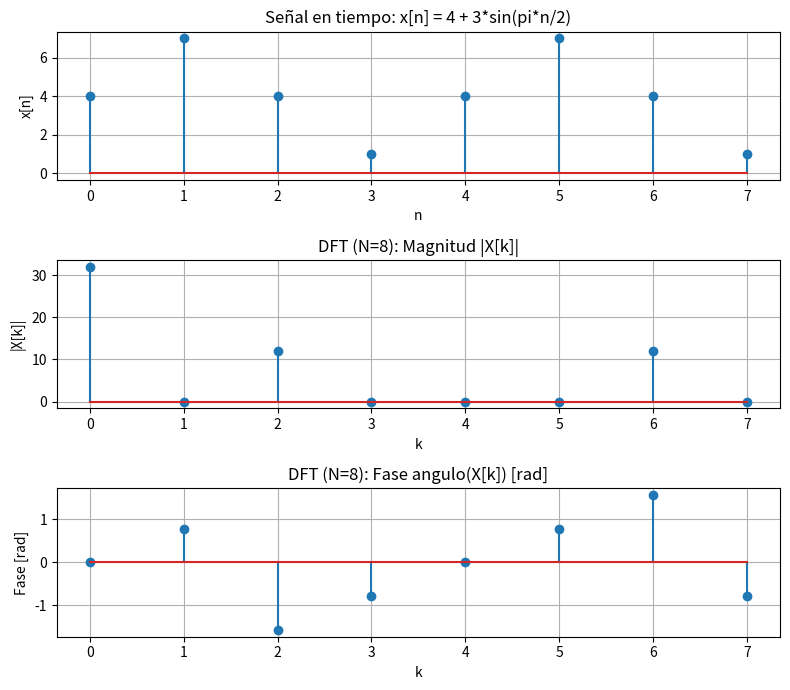
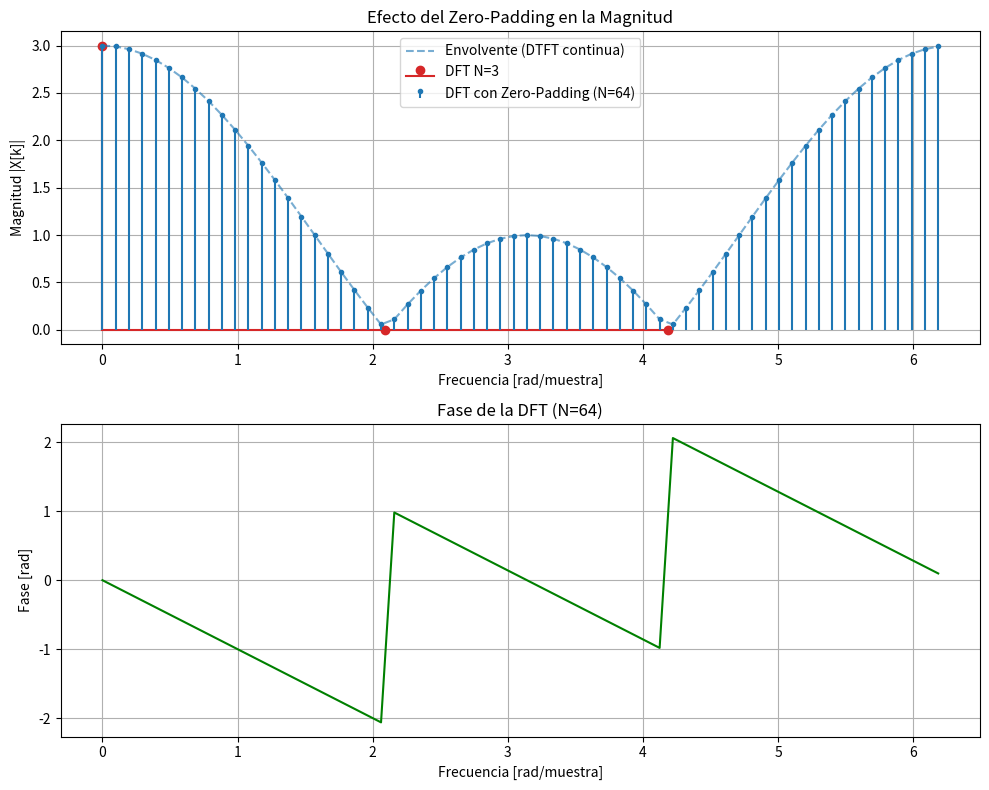
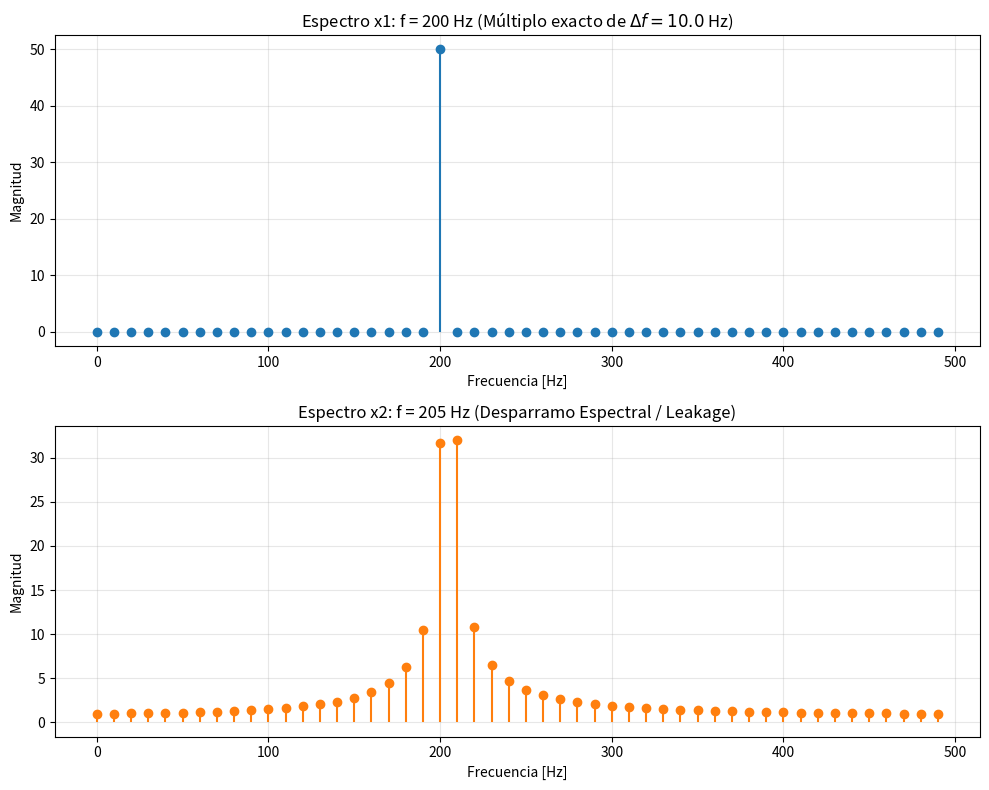

The matplotlib source for these figures, in order:
import numpy as np
import matplotlib.pyplot as plt

# Parámetros
N = 8
n = np.arange(N)
x = 4 + 3 * np.sin(np.pi * n / 2)  # Señal: x[n] = 4 + 3*sin(pi*n/2)

# DFT de N puntos
X = np.fft.fft(x, n=N)
k = np.arange(N)

# Impresión de resultados en consola
print("x[n]:", np.round(x, 4))
print("\nX[k] (complejo):")
for kk in range(N):
    print(f"  k={kk:2d}: {X[kk]:.3f}")

# Gráficos
fig, axes = plt.subplots(3, 1, figsize=(8, 7))

# Gráfico de la señal en el tiempo
axes[0].stem(n, x)
axes[0].set_title("Señal en tiempo: x[n] = 4 + 3*sin(pi*n/2)")
axes[0].set_xlabel("n")
axes[0].set_ylabel("x[n]")
axes[0].grid(True)

# Gráfico de Magnitud de la DFT
axes[1].stem(k, np.abs(X))
axes[1].set_title("DFT (N=8): Magnitud |X[k]|")
axes[1].set_xlabel("k")
axes[1].set_ylabel("|X[k]|")
axes[1].grid(True)

# Gráfico de Fase de la DFT
axes[2].stem(k, np.angle(X))
axes[2].set_title("DFT (N=8): Fase angulo(X[k]) [rad]")
axes[2].set_xlabel("k")
axes[2].set_ylabel("Fase [rad]")
axes[2].grid(True)

plt.tight_layout()
plt.show()

# Verificacion: X[0]=32, X[2]=-12j, X[6]=+12j, resto ~0

import numpy as np
import matplotlib.pyplot as plt

# 1. Definir la señal original (L=3)
x_org = np.array([1.0, 1.0, 1.0])
L = len(x_org)

# 2. DFT con N = 3
N1 = 3
X1 = np.fft.fft(x_org, n=N1)
# Frecuencias de 0 a 2pi
freq1 = np.linspace(0, 2 * np.pi, N1, endpoint=False)

# 3. DFT con Zero-padding (N = 64)
N2 = 64
X2 = np.fft.fft(x_org, n=N2)
freq2 = np.linspace(0, 2 * np.pi, N2, endpoint=False)

# --- Creación de los gráficos ---
fig, axes = plt.subplots(2, 1, figsize=(10, 8))

# Gráfico 1: Comparación de Magnitud
axes[0].stem(freq1, np.abs(X1), linefmt='C3-', markerfmt='C3o', label=f'DFT N={N1}')
axes[0].plot(freq2, np.abs(X2), 'C0--', alpha=0.6, label='Envolvente (DTFT continua)')
axes[0].stem(freq2, np.abs(X2), linefmt='C0-', markerfmt='C0.', label=f'DFT con Zero-Padding (N={N2})', basefmt=" ")

axes[0].set_title("Efecto del Zero-Padding en la Magnitud")
axes[0].set_xlabel("Frecuencia [rad/muestra]")
axes[0].set_ylabel("Magnitud |X[k]|")
axes[0].legend()
axes[0].grid(True)

# Gráfico 2: Fase (Solo donde hay magnitud significativa)
# Filtramos el ruido numérico para que la fase no se vea caótica en los ceros
X2_filtrada = X2.copy()
X2_filtrada[np.abs(X2) < 1e-10] = 0 
axes[1].plot(freq2, np.angle(X2_filtrada), color='green')
axes[1].set_title("Fase de la DFT (N=64)")
axes[1].set_xlabel("Frecuencia [rad/muestra]")
axes[1].set_ylabel("Fase [rad]")
axes[1].grid(True)

plt.tight_layout()
plt.show()

# Verificación por consola
print("Resultados N=3:")
for i, val in enumerate(X1):
    print(f"  X[{i}] = {np.round(val, 2)}")

import numpy as np
import matplotlib.pyplot as plt

# Parámetros del ejercicio
fs = 1000        # Frecuencia de muestreo
N = 100          # Número de muestras
df = fs / N      # Resolución espectral (10 Hz)
n = np.arange(N)
f_bins = np.arange(N) * df  # Vector de frecuencias para el eje x

# a) Señal x1 con f = 200 Hz (Múltiplo de df)
f1 = 200
x1 = np.cos(2 * np.pi * f1 * n / fs)
X1_mag = np.abs(np.fft.fft(x1))

# b) Señal x2 con f = 205 Hz (NO es múltiplo de df)
f2 = 205
x2 = np.cos(2 * np.pi * f2 * n / fs)
X2_mag = np.abs(np.fft.fft(x2))

# --- Gráficos ---
fig, axes = plt.subplots(2, 1, figsize=(10, 8))

# Gráfico para x1 (200 Hz)
axes[0].stem(f_bins[:N//2], X1_mag[:N//2], linefmt='C0-', markerfmt='C0o', basefmt=" ")
axes[0].set_title(f"Espectro x1: f = {f1} Hz (Múltiplo exacto de $\Delta f = {df}$ Hz)")
axes[0].set_ylabel("Magnitud")
axes[0].set_xlabel("Frecuencia [Hz]")
axes[0].grid(True, alpha=0.3)

# Gráfico para x2 (205 Hz)
axes[1].stem(f_bins[:N//2], X2_mag[:N//2], linefmt='C1-', markerfmt='C1o', basefmt=" ")
axes[1].set_title(f"Espectro x2: f = {f2} Hz (Desparramo Espectral / Leakage)")
axes[1].set_ylabel("Magnitud")
axes[1].set_xlabel("Frecuencia [Hz]")
axes[1].grid(True, alpha=0.3)

plt.tight_layout()
plt.show()

# Análisis de picos por consola
print(f"Magnitud en 200Hz (Bin 20) para x1: {X1_mag[20]:.2f}")
print(f"Magnitud en 200Hz (Bin 20) para x2: {X2_mag[20]:.2f}")
print(f"Magnitud en 210Hz (Bin 21) para x2: {X2_mag[21]:.2f}")
